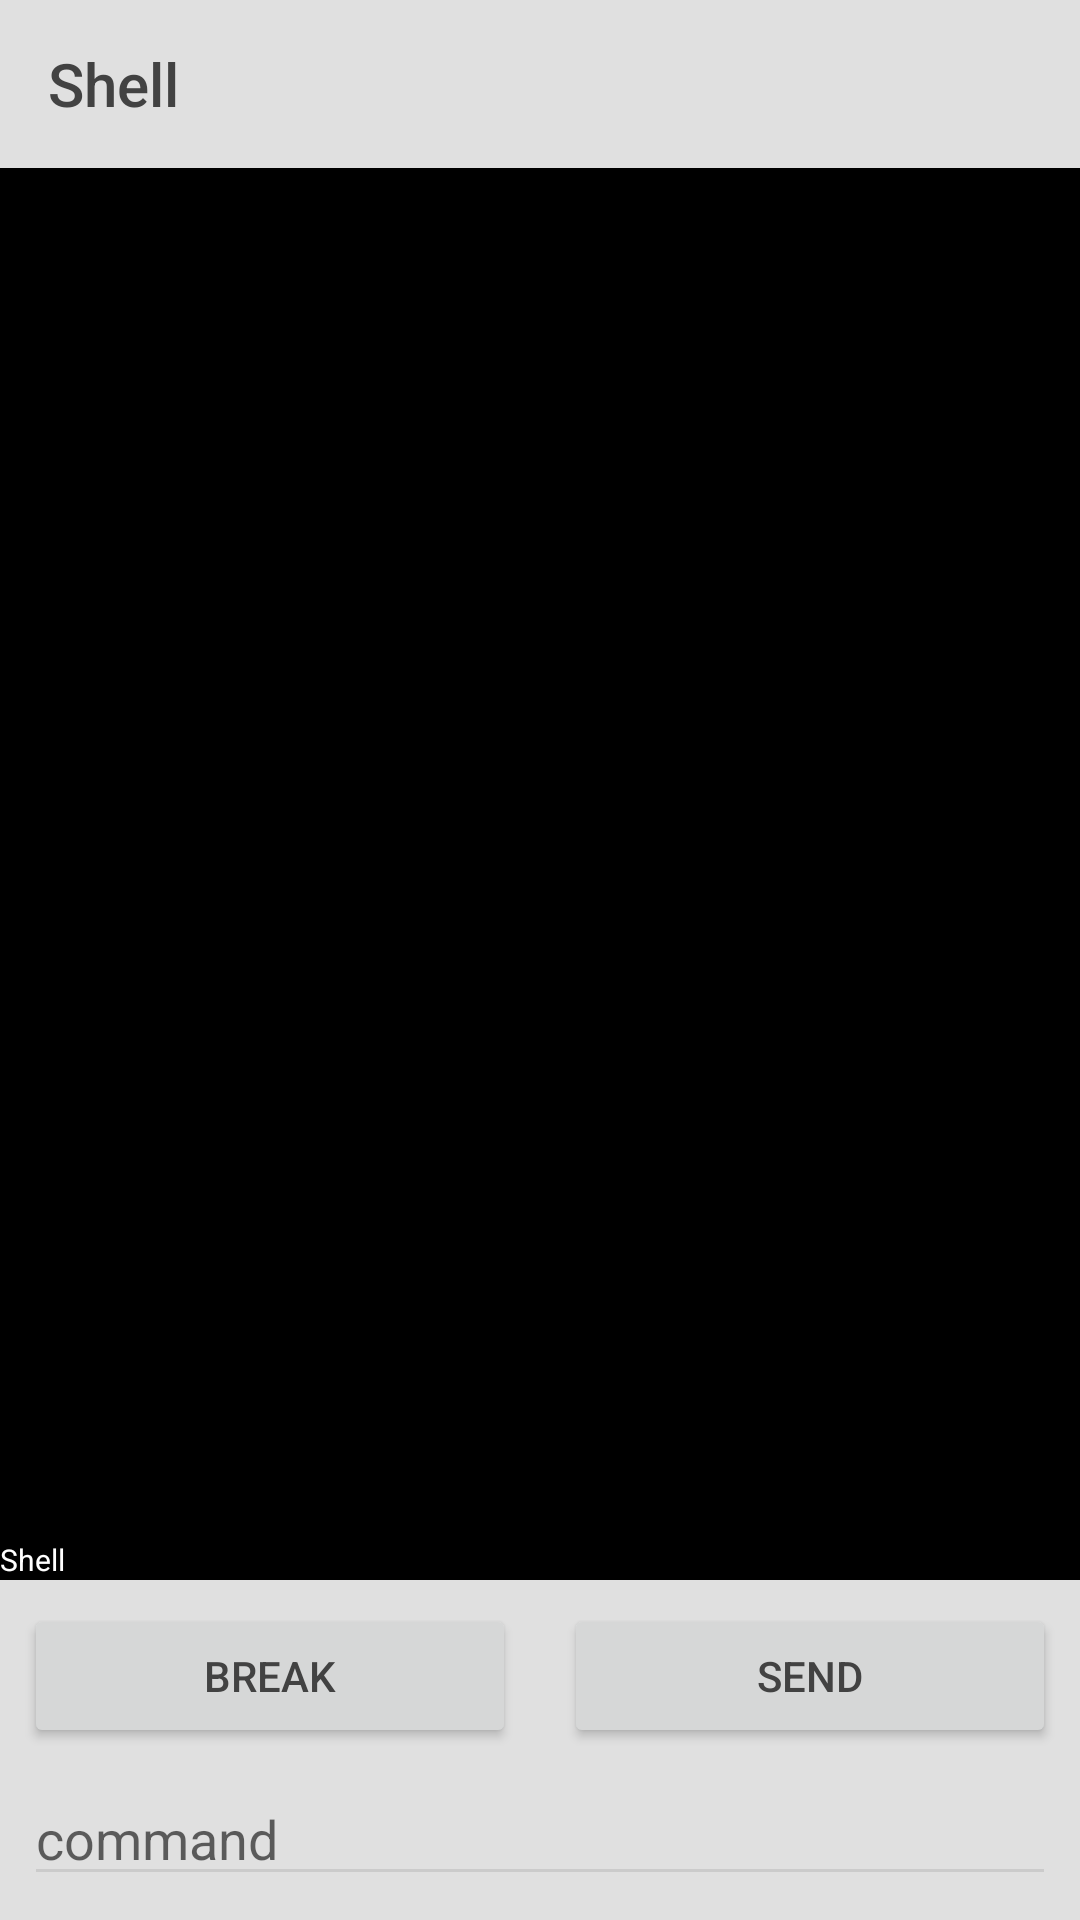

Write the Android layout XML for this screen, with the resource values it uses.
<!-- AndroidManifest.xml: application theme AppTheme -->
<!-- res/layout/activity_shell.xml -->
<?xml version="1.0" encoding="utf-8"?>

<android.support.constraint.ConstraintLayout xmlns:android="http://schemas.android.com/apk/res/android"
    xmlns:app="http://schemas.android.com/apk/res-auto"
    xmlns:tools="http://schemas.android.com/tools"
    android:layout_width="match_parent"
    android:layout_height="match_parent"
    tools:context=".ShellActivity">

    <android.support.v7.widget.Toolbar
        android:id="@+id/shell_toolbar"
        android:layout_width="match_parent"
        android:layout_height="wrap_content"
        android:minHeight="?attr/actionBarSize"
        android:theme="?attr/actionBarTheme"
        app:title="Shell" />

    <TextView
        android:id="@+id/shell_terminal"
        android:layout_width="0dp"
        android:layout_height="0dp"
        android:layout_marginBottom="8dp"
        android:background="@android:color/background_dark"
        android:gravity="bottom"
        android:text="Shell"
        android:textColor="@android:color/background_light"
        android:textSize="10sp"
        app:layout_constraintBottom_toTopOf="@+id/shell_Break"
        app:layout_constraintEnd_toEndOf="parent"
        app:layout_constraintStart_toStartOf="parent"
        app:layout_constraintTop_toBottomOf="@+id/shell_toolbar" />

    <EditText
        android:id="@+id/shell_command"
        android:layout_width="0dp"
        android:layout_height="wrap_content"
        android:layout_marginBottom="8dp"
        android:layout_marginEnd="8dp"
        android:layout_marginStart="8dp"
        android:ems="10"
        android:hint="command"
        android:inputType="textPersonName"
        app:layout_constraintBottom_toBottomOf="parent"
        app:layout_constraintEnd_toEndOf="parent"
        app:layout_constraintStart_toStartOf="parent" />

    <Button
        android:id="@+id/shell_Break"
        android:layout_width="0dp"
        android:layout_height="wrap_content"
        android:layout_marginBottom="8dp"
        android:layout_marginEnd="8dp"
        android:layout_marginStart="8dp"
        android:layout_weight="1"
        android:text="Break"
        app:layout_constraintBottom_toTopOf="@+id/shell_command"
        app:layout_constraintEnd_toStartOf="@+id/shell_sendButton"
        app:layout_constraintHorizontal_bias="0.5"
        app:layout_constraintHorizontal_chainStyle="spread"
        app:layout_constraintStart_toStartOf="parent" />

    <Button
        android:id="@+id/shell_sendButton"
        android:layout_width="0dp"
        android:layout_height="wrap_content"
        android:layout_marginEnd="8dp"
        android:layout_marginStart="8dp"
        android:layout_weight="1"
        android:text="Send"
        app:layout_constraintBaseline_toBaselineOf="@+id/shell_Break"
        app:layout_constraintEnd_toEndOf="parent"
        app:layout_constraintHorizontal_bias="0.5"
        app:layout_constraintStart_toEndOf="@+id/shell_Break" />

</android.support.constraint.ConstraintLayout>
<!-- resources referenced by this layout -->
<resources>
  <style name="AppTheme" parent="lightDefault" />
  <style name="lightDefault" parent="Theme.AppCompat.Light.NoActionBar">
          <item name="android:colorForeground">@color/softGray_foreground</item>
          <item name="android:colorBackground">@color/_background_material_light</item>
          <item name="colorAccent">@color/_accent_material_light</item>
          <item name="android:textColorLink">@color/textColorPrimary</item>
          <item name="android:textColorPrimary">@color/textColorPrimary</item>
          <item name="drawerArrowStyle">@style/DrawerIconStyle_lightDefault</item>
      </style>
  <color name="softGray_foreground">#bdbdbd</color>
  <color name="_background_material_light">#e0e0e0</color>
  <color name="_accent_material_light">#757575</color>
  <color name="textColorPrimary">#424242</color>
  <style name="DrawerIconStyle_lightDefault" parent="Widget.AppCompat.DrawerArrowToggle">
          <item name="color">@color/softGray_navdrawer</item>
      </style>
  <color name="softGray_navdrawer">#757575</color>
</resources>
